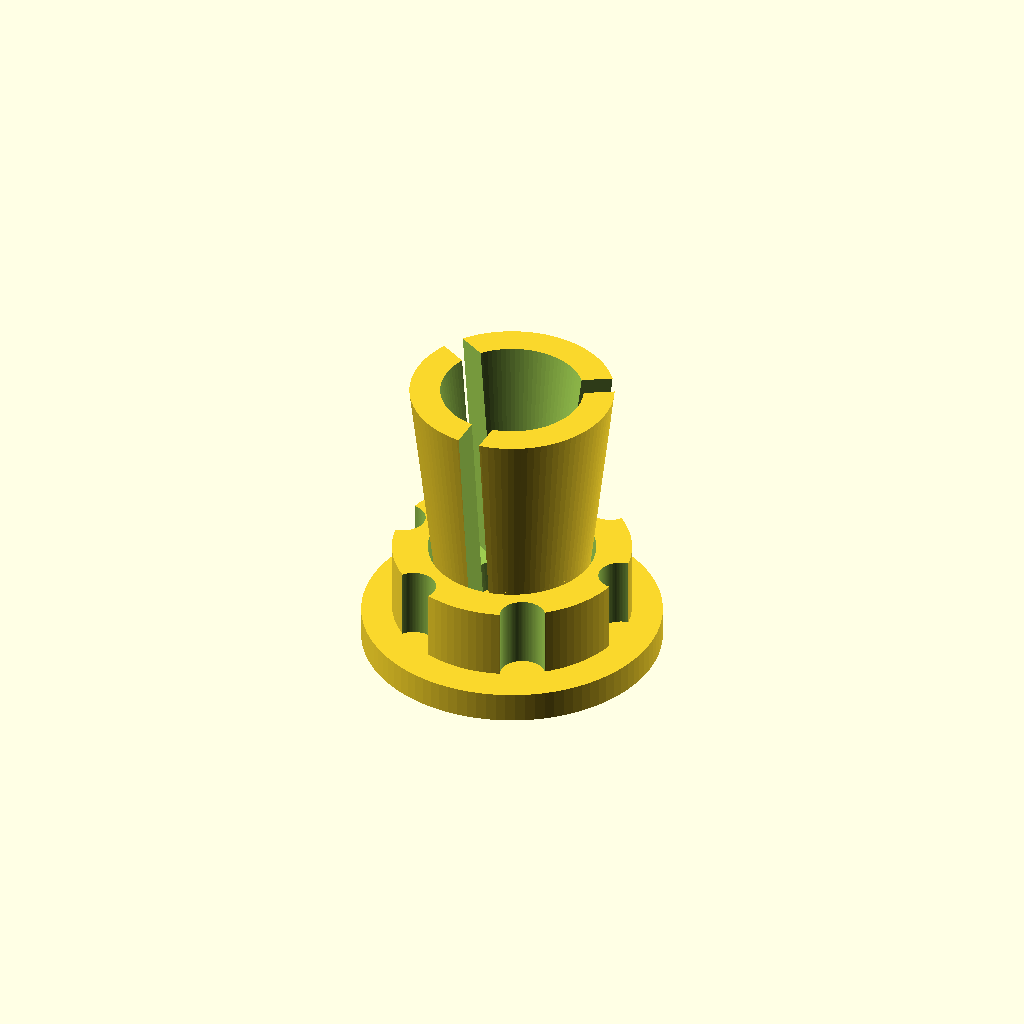
Cell 1: rendered with the file's own defaults.
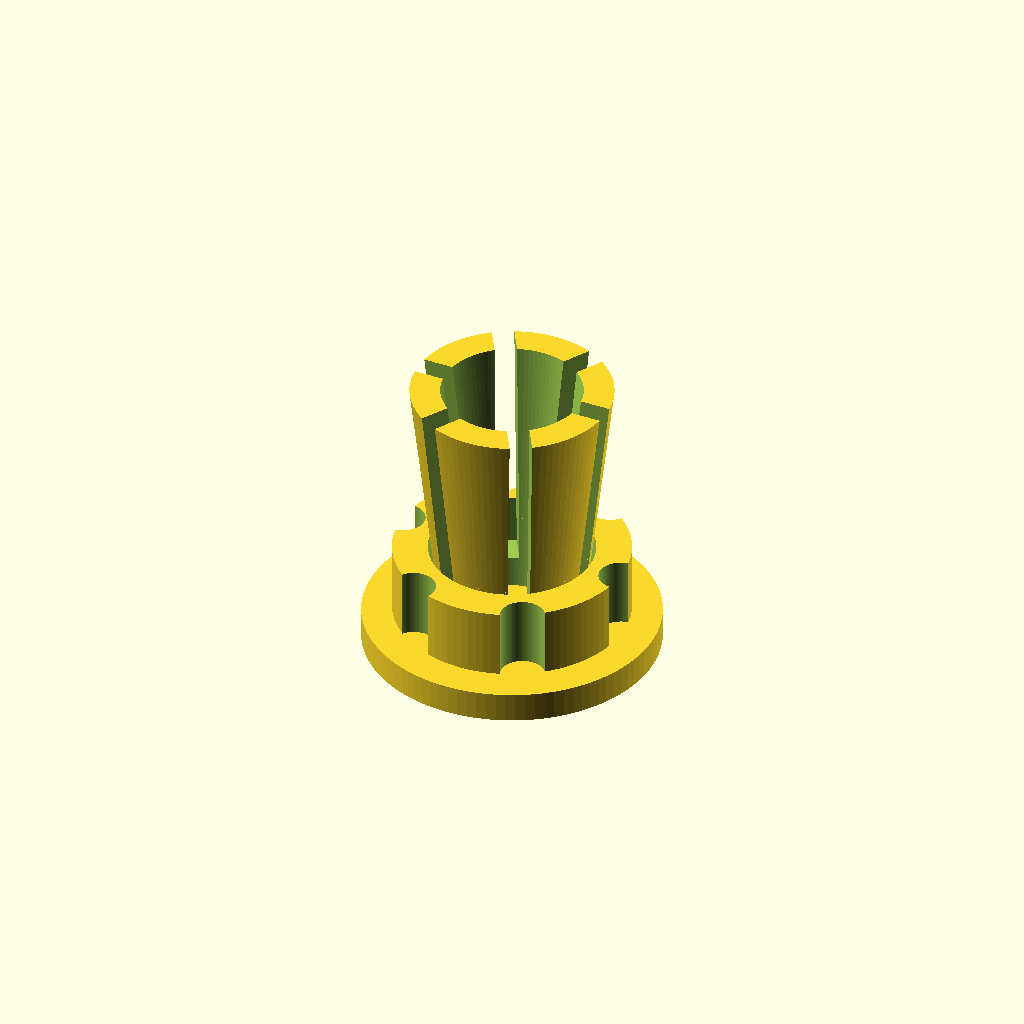
Cell 2: the same model with fingers = 6.
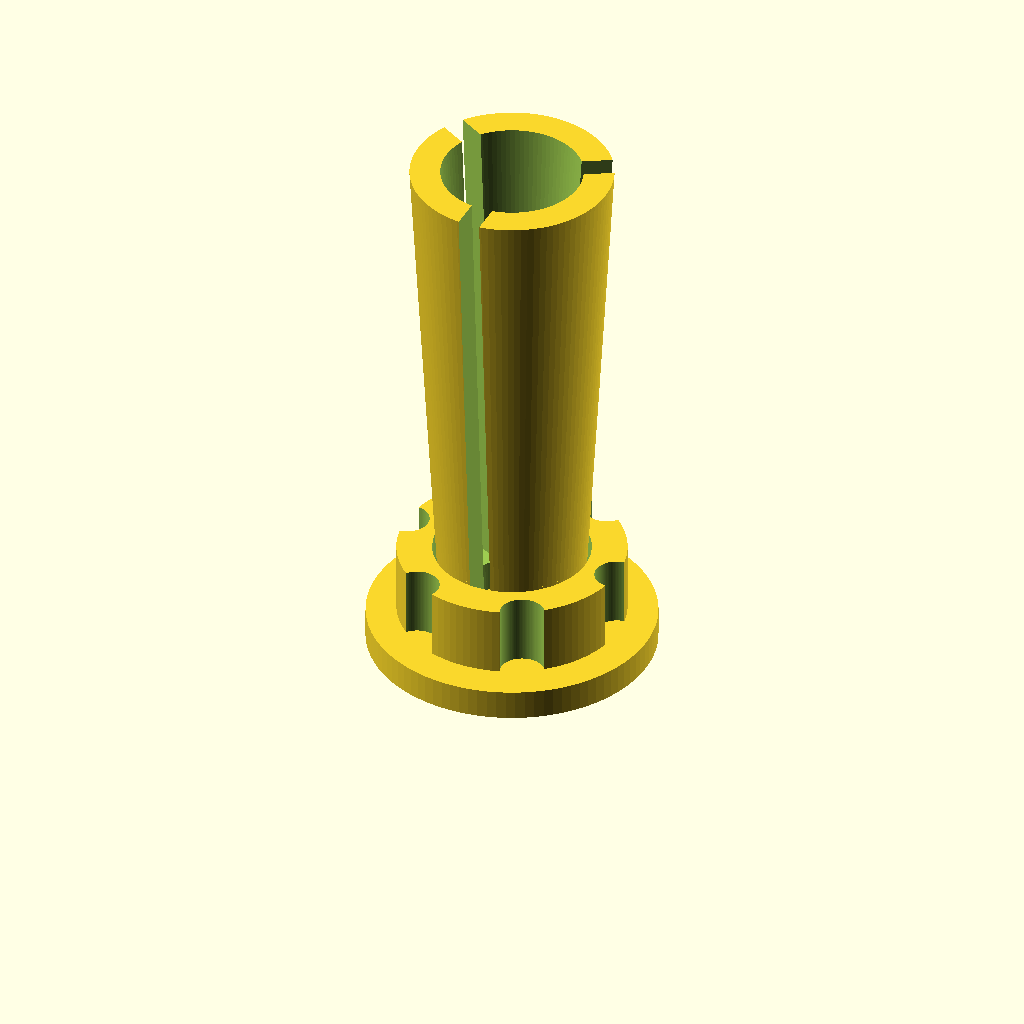
Cell 3: finger_h = 52 (everything else at default).
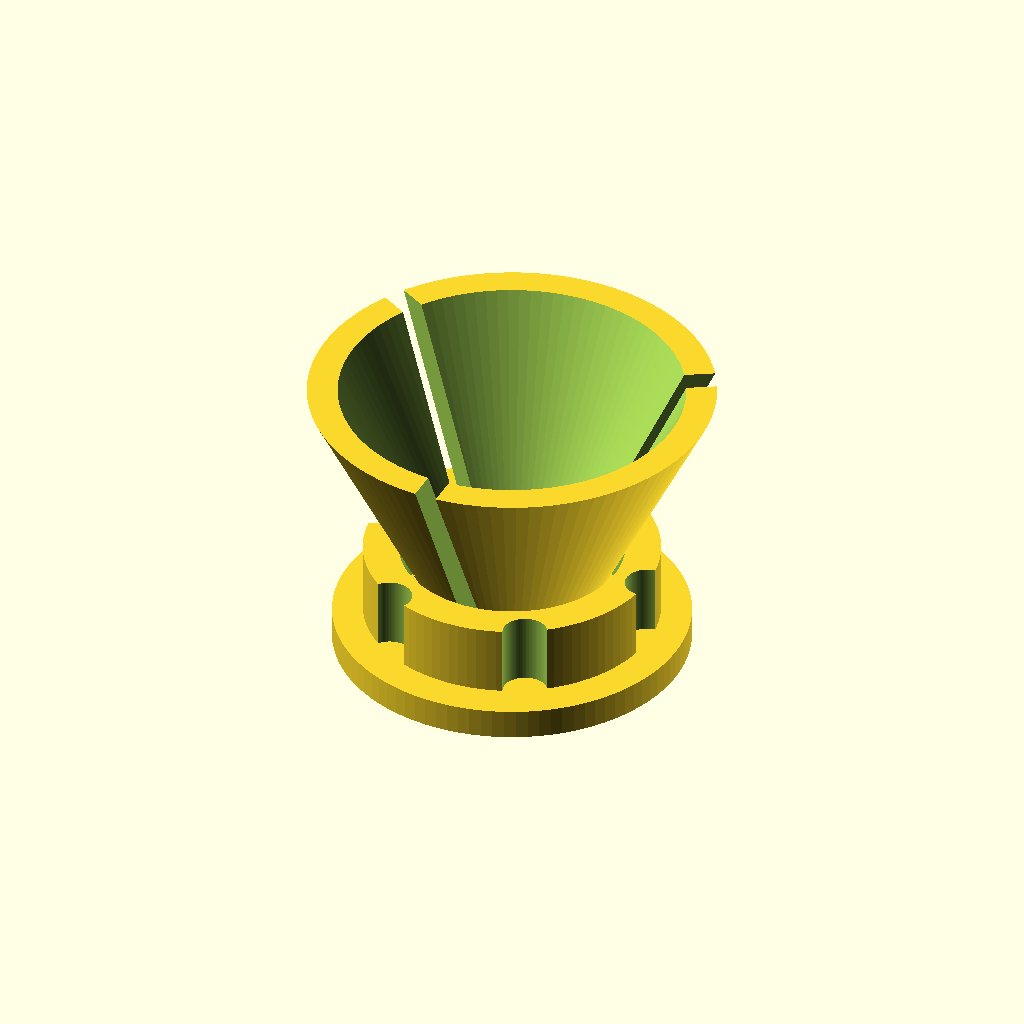
Cell 4: the same model with ro_tip = 20.
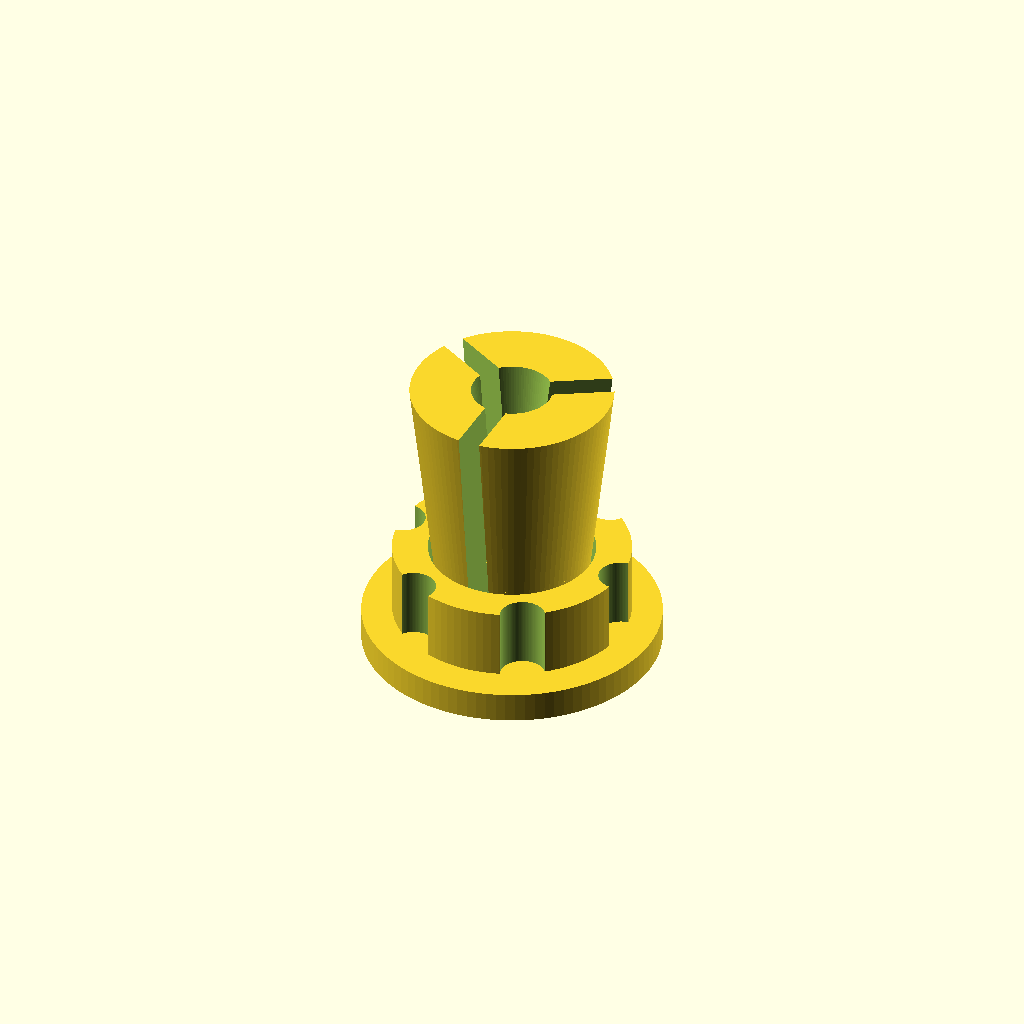
Cell 5: finger_wall = 6 (everything else at default).
All cells are drawn from one camera (rotation 55°, 0°, 25°, orthographic, colour scheme Cornfield), so only the parameter changes between them.
Source of the model, designs/compliant-gripper/compliant-gripper.scad:
// compliant-gripper — a print-in-place collet grabber that fuses all three
// domains of docs/advanced-techniques.md into one part that comes off the plate
// working. Advanced (Tier-3) reference design.
//
//   Domain 1 (compliant mechanisms): the fingers are slotted flexure cantilevers
//     rooted in a base ring — no pins, no springs, they flex and self-return.
//   Domain 3 (print-in-place kinematics): a captive collar prints already around
//     the fingers, trapped between the base (below) and the fingers' outward cone
//     (above), free to slide — the collet actuator.
//   Domain 2 (designing around supports) / CC1: printed bore-axis vertical, so
//     the fingers are near-vertical walls and the ONLY floating face is the
//     collar underside, caught by the base across a layer-quantized z-gap.
//
// How it grips: the fingers form an OUTWARD cone (widest at the top), so at rest
// the collar sits low and the fingers are relaxed (bore open). Slide the collar
// UP and the cone cams the fingers inward — the bore closes on a rod. Release and
// the flexures spring the fingers back out, pushing the collar down. The collar
// cannot leave: its bore is narrower than the cone's top, and the base stops it
// below. That capture is the whole print-in-place trick, and it needs the CC3
// anisotropy — the collar↔finger gap is a vertical wall gap (spread-limited,
// tight) while the collar↔base float is a roof gap (sag-limited, quantized).
//
// All dimensions in millimeters.

/* [Fingers] */
// Number of collet fingers
fingers = 3;
// Finger zone height above the base (mm)
finger_h = 26;
// Outer radius at the finger roots / base (mm)
ro_base = 7;
// Outer radius at the finger tips — larger ⇒ outward cone the collar cams on (mm)
ro_tip = 10;
// Finger wall thickness, radial (mm)
finger_wall = 3;
// Slot width between fingers (mm)
slot_w = 2.2;
// Unslotted base-ring height that roots the fingers (mm)
root_h = 3;

/* [Collar] */
// Collar height (mm)
collar_h = 7;
// Collar wall thickness (mm)
collar_wall = 3.5;
// Push scallops around the collar for grip
collar_scallops = 6;

/* [Base] */
// Base disc thickness (mm)
base_t = 3;
// Extra base radius past the collar (mm)
base_margin = 3;

/* [Clearances — CC3 anisotropy] */
// Layer height the z gap quantizes to (mm)
layer_h = 0.2;
// Radial gap, collar bore ↔ fingers (mm) — spread-limited, keep tight
xy_tol = 0.35;
// Axial float of the collar above the base, in WHOLE LAYERS — sag-limited
z_layers = 2;

/* [Quality] */
$fn = 96;

// ---- derived -----------------------------------------------------------
z_tol        = z_layers * layer_h;
ri_base      = ro_base - finger_wall;         // grip bore at the roots
ri_tip       = ro_tip  - finger_wall;         // grip bore at the tips
collar_z0    = base_t + z_tol;                // collar floats above the base
// finger outer radius at absolute height z
function ro_at(z) = ro_base + (ro_tip - ro_base) * (z - base_t) / finger_h;
// The collar bore is cylindrical, so it must clear the WIDEST fingers it spans
// at rest — the fingers at the collar's TOP (the cone flares upward). Then
// sliding the collar up closes the gap uniformly (the cam). Looser at the
// bottom, just-clear at the top: exactly a collet nut at rest.
collar_ir    = ro_at(collar_z0 + collar_h) + xy_tol;
collar_or    = collar_ir + collar_wall;
base_r       = collar_or + base_margin;

module base_disc() {
    cylinder(r = base_r, h = base_t);
}

// The slotted flexure fingers as an outward cone shell, rooted in a solid ring.
module finger_cone() {
    translate([0, 0, base_t - 0.01])
    difference() {
        // cone shell
        difference() {
            cylinder(r1 = ro_base, r2 = ro_tip, h = finger_h);
            translate([0, 0, -0.02])
                cylinder(r1 = ri_base, r2 = ri_tip, h = finger_h + 0.04);
        }
        // slots (start above the root ring so the fingers stay rooted)
        for (i = [0 : fingers - 1])
            rotate([0, 0, i * 360 / fingers + 180 / fingers])
                translate([0, 0, root_h])
                    linear_extrude(finger_h)
                        translate([-slot_w/2, 0]) square([slot_w, ro_tip + 1]);
    }
}

// The captive collar: a scalloped ring floating around the finger roots.
module collar(ir = collar_ir) {
    translate([0, 0, collar_z0])
        difference() {
            cylinder(r = collar_or, h = collar_h);
            translate([0, 0, -0.01])
                cylinder(r = ir, h = collar_h + 0.02);
            for (i = [0 : collar_scallops - 1])
                rotate([0, 0, i * 360 / collar_scallops])
                    translate([collar_or, 0, -0.01])
                        cylinder(r = 2.2, h = collar_h + 0.02);
        }
}

module fixed() { base_disc(); finger_cone(); }

// "" = the gripper. "fitcheck" = collar ∩ fixed (must be EMPTY — the collar is a
// free captive body). "fitcheck_neg" = the collar bore shrunk onto the fingers
// (must be NON-EMPTY — proves the check can fail). See ci.fitchecks.
part = "";

module main() {
    assert(ro_tip > collar_ir,
           "cone top not wider than the collar bore — the collar would slide off (not captive)");
    assert(ri_tip > 1.5, "grip bore collapses at the tips");
    assert(collar_z0 + collar_h < base_t + finger_h,
           "collar taller than the finger zone");

    if (part == "fitcheck")
        intersection() { collar(); fixed(); }
    else if (part == "fitcheck_neg")
        intersection() { collar(ir = ro_base - 0.4); fixed(); }   // bore bites the fingers
    else {
        fixed();
        collar();
    }
}

main();
Customizer parameters (derived from the source; name, type, default, range or options):
fingers: number, default 3
finger_h: number, default 26
ro_base: number, default 7
ro_tip: number, default 10
finger_wall: number, default 3
slot_w: number, default 2.2
root_h: number, default 3
collar_h: number, default 7
collar_wall: number, default 3.5
collar_scallops: number, default 6
base_t: number, default 3
base_margin: number, default 3
layer_h: number, default 0.2
xy_tol: number, default 0.35
z_layers: number, default 2
